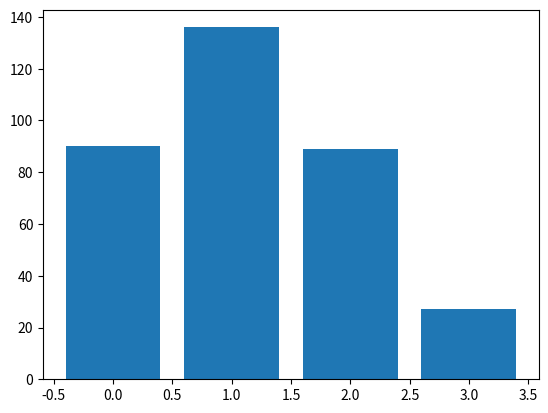

Recreate this plot in Python.
# Plot bar plot
#https://www.youtube.com/watch?v=iedmZlFxjfA

import matplotlib.pyplot as plt
import numpy as np

company=['Google','Amzn','MSFT','FS']
revenue=[90,136,89,27]

ypos = np.arange(len(company))
plt.bar(ypos,revenue)
plt.show()
